2-way image classification set "Data2" from GitHub (finn-williams/cachedetector); label vocabulary: cache, no cache.

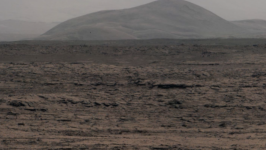
Label: no cache

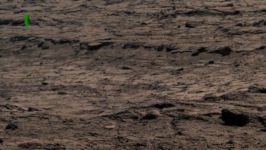
Label: cache

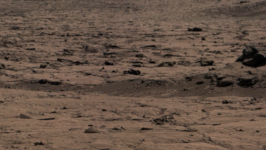
Label: no cache

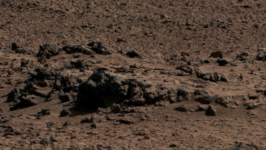
Label: no cache

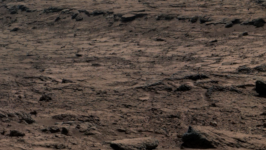
Label: cache

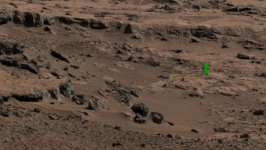
Label: cache
